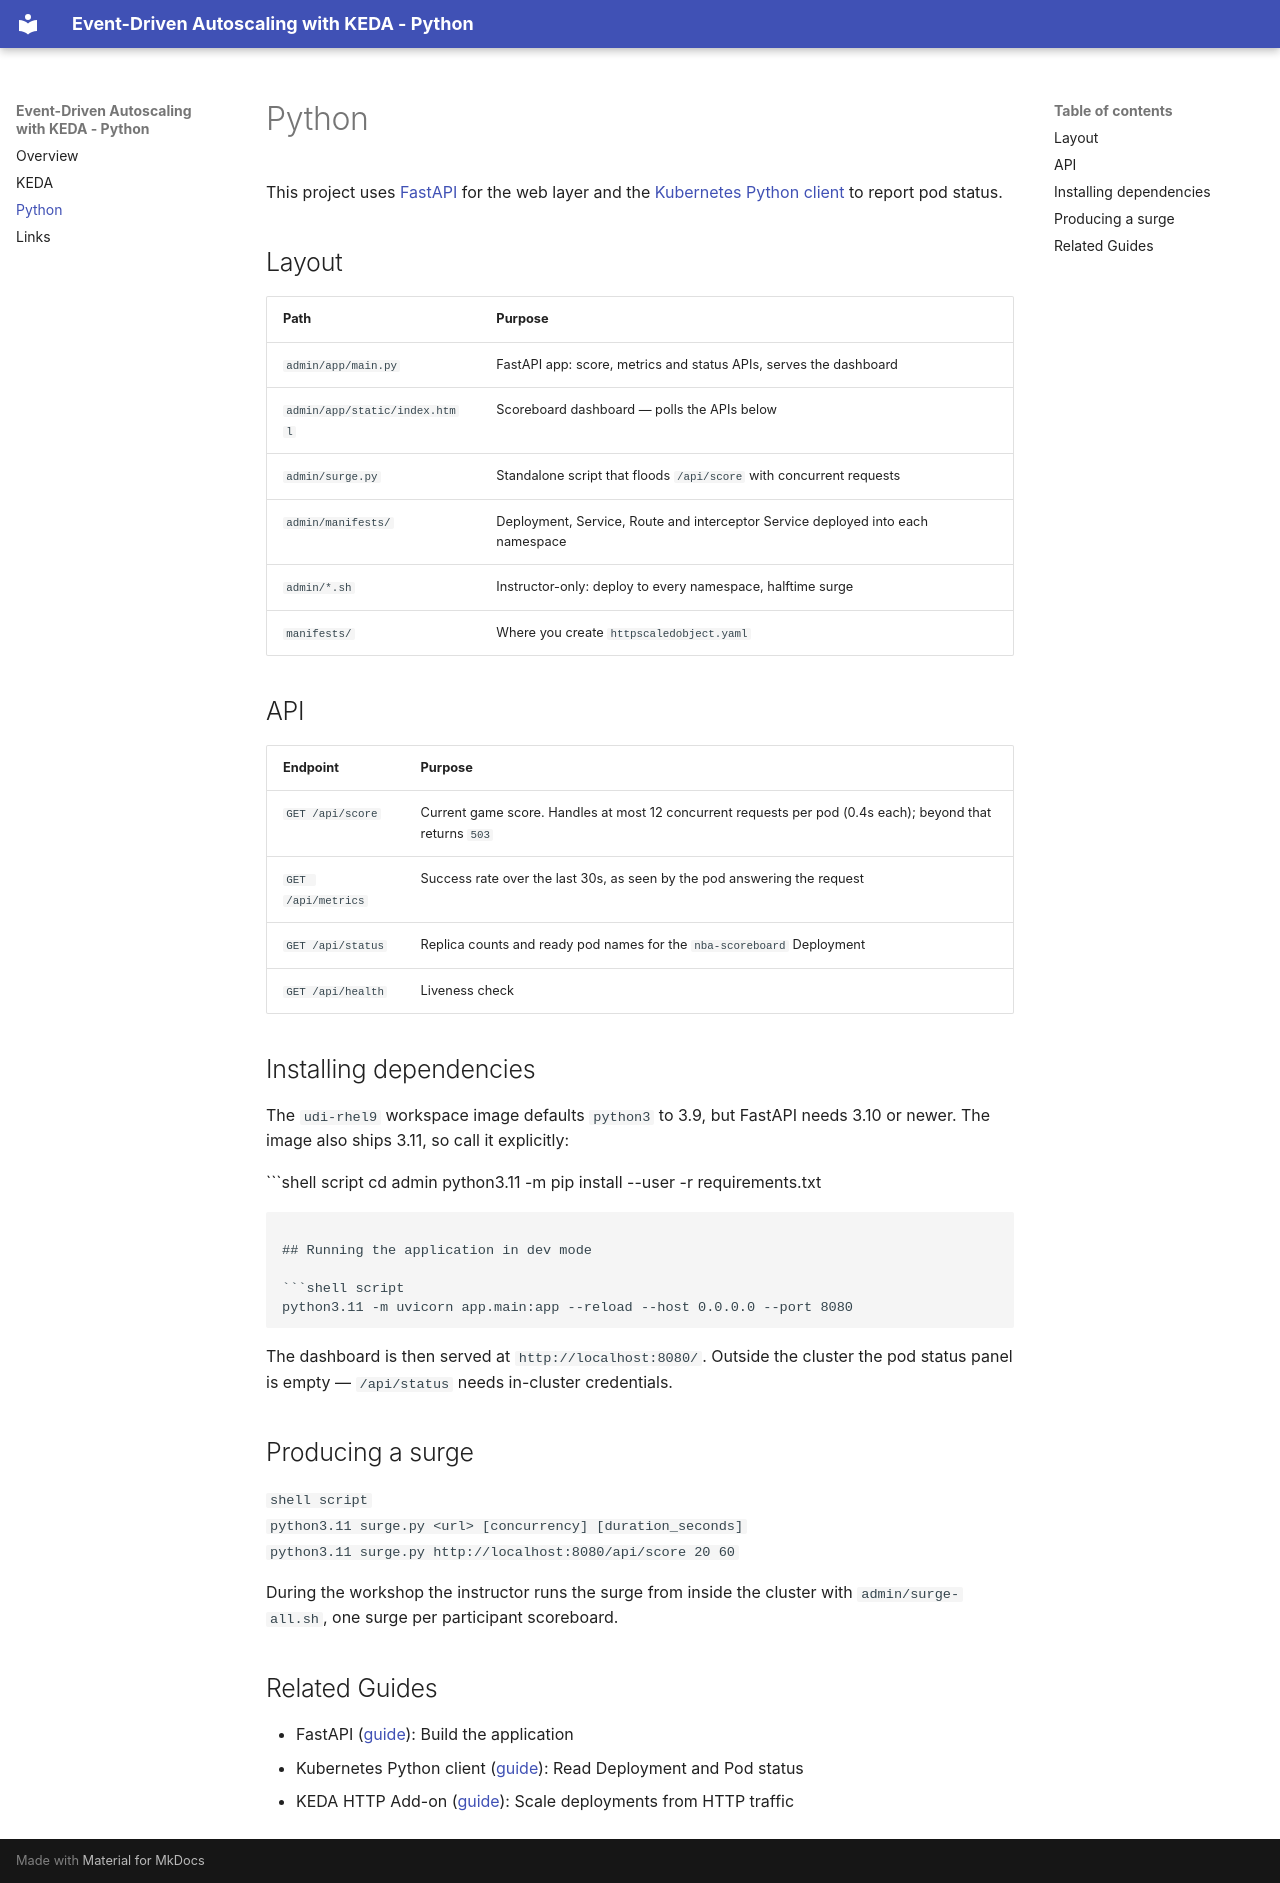

repository: na-launch-workshop/workshop-python-keda-autoscaling · page: python/index.html · generator: mkdocs

# Python

This project uses [FastAPI](https://fastapi.tiangolo.com/) for the web layer and the
[Kubernetes Python client](https://github.com/kubernetes-client/python) to report pod status.

## Layout

| Path | Purpose |
|---|---|
| `admin/app/main.py` | FastAPI app: score, metrics and status APIs, serves the dashboard |
| `admin/app/static/index.html` | Scoreboard dashboard — polls the APIs below |
| `admin/surge.py` | Standalone script that floods `/api/score` with concurrent requests |
| `admin/manifests/` | Deployment, Service, Route and interceptor Service deployed into each namespace |
| `admin/*.sh` | Instructor-only: deploy to every namespace, halftime surge |
| `manifests/` | Where you create `httpscaledobject.yaml` |

## API

| Endpoint | Purpose |
|---|---|
| `GET /api/score` | Current game score. Handles at most 12 concurrent requests per pod (0.4s each); beyond that returns `503` |
| `GET /api/metrics` | Success rate over the last 30s, as seen by the pod answering the request |
| `GET /api/status` | Replica counts and ready pod names for the `nba-scoreboard` Deployment |
| `GET /api/health` | Liveness check |

## Installing dependencies

The `udi-rhel9` workspace image defaults `python3` to 3.9, but FastAPI needs 3.10 or newer.
The image also ships 3.11, so call it explicitly:

```shell script
cd admin
python3.11 -m pip install --user -r requirements.txt
```

## Running the application in dev mode

```shell script
python3.11 -m uvicorn app.main:app --reload --host 0.0.0.0 --port 8080
```

The dashboard is then served at `http://localhost:8080/`. Outside the cluster the pod
status panel is empty — `/api/status` needs in-cluster credentials.

## Producing a surge

```shell script
python3.11 surge.py <url> [concurrency] [duration_seconds]
python3.11 surge.py http://localhost:8080/api/score 20 60
```

During the workshop the instructor runs the surge from inside the cluster with
`admin/surge-all.sh`, one surge per participant scoreboard.

## Related Guides

- FastAPI ([guide](https://fastapi.tiangolo.com/)): Build the application
- Kubernetes Python client ([guide](https://github.com/kubernetes-client/python)): Read Deployment and Pod status
- KEDA HTTP Add-on ([guide](https://github.com/kedacore/http-add-on)): Scale deployments from HTTP traffic
